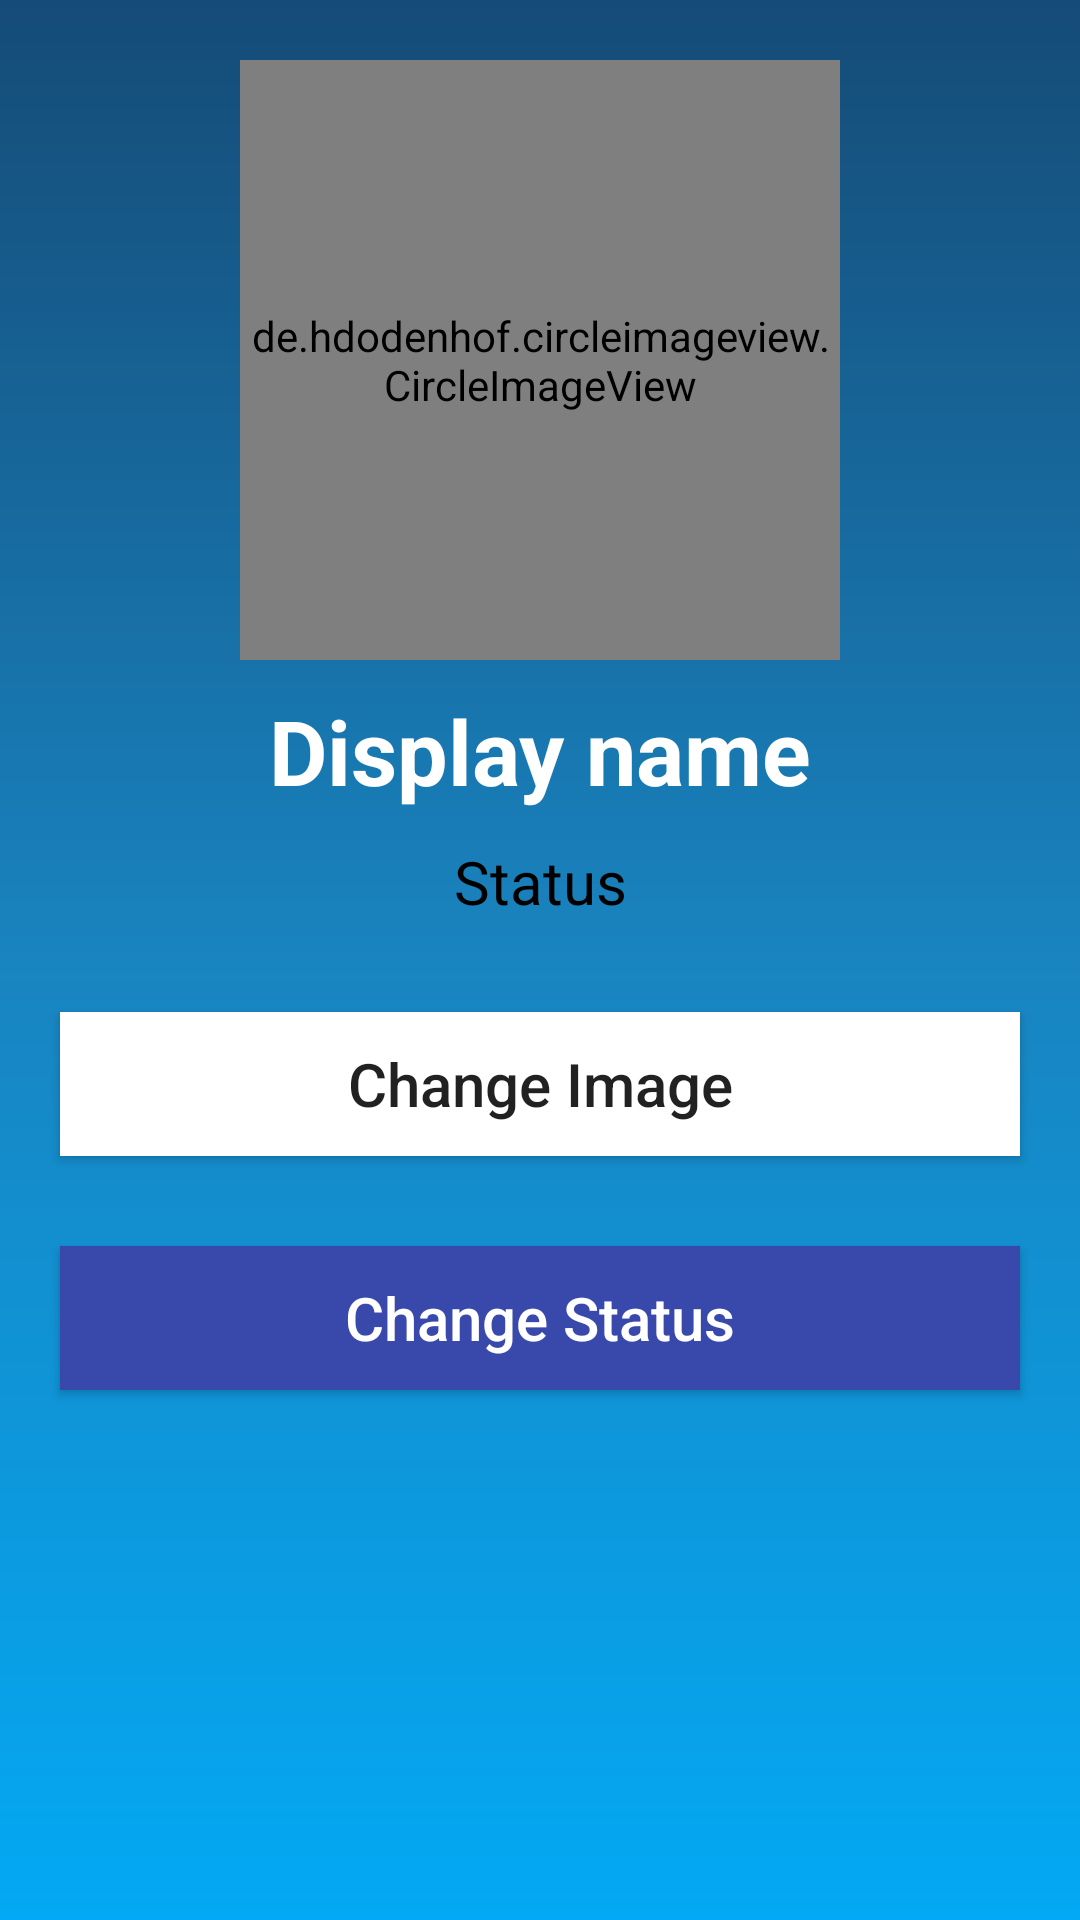

This screen was rendered from an Android layout file. Write that file and the resources it references.
<!-- AndroidManifest.xml: application theme AppTheme -->
<!-- res/layout/activity_settings.xml -->
<?xml version="1.0" encoding="utf-8"?>
<RelativeLayout xmlns:android="http://schemas.android.com/apk/res/android"
    xmlns:app="http://schemas.android.com/apk/res-auto"
    xmlns:tools="http://schemas.android.com/tools"
    android:layout_width="match_parent"
    android:layout_height="match_parent"
    tools:context=".SettingsActivity"
    android:background="@drawable/bkg"
    >
    <de.hdodenhof.circleimageview.CircleImageView
        android:id="@+id/SettingsImg"
        android:layout_width="200dp"
        android:layout_height="200dp"
        android:layout_centerHorizontal="true"
        android:layout_marginTop="20dp"
android:src="@mipmap/avatar"



        />
<TextView
    android:id="@+id/SettingsName"
    android:layout_width="match_parent"
    android:layout_height="wrap_content"
    android:layout_below="@id/SettingsImg"
    android:text="Display name"
    android:textSize="30dp"
    android:textStyle="bold"
    android:textColor="@color/white"
    android:textAlignment="center"
    android:layout_marginTop="10sp"
    />
    <TextView
        android:id="@+id/SettingsStatus"
        android:layout_width="match_parent"
        android:layout_height="wrap_content"
        android:layout_below="@id/SettingsName"
        android:text="Status"
        android:textSize="20dp"
        android:textColor="@color/black"
        android:textAlignment="center"
        android:layout_marginTop="10sp"
        />
    <Button
        android:id="@+id/SettingsImg_btn"
        android:layout_width="match_parent"
        android:layout_height="wrap_content"
        android:layout_below="@+id/SettingsStatus"
        android:layout_centerHorizontal="true"
        android:text="Change Image"
        android:textSize="20dp"
        android:textAllCaps="false"
        android:background="@color/white"
        android:layout_marginStart="40dp"
        android:layout_marginTop="30sp"

        />

    <Button
        android:id="@+id/SettingsStatus_btn"
        android:layout_width="match_parent"
        android:layout_height="wrap_content"
        android:layout_below="@+id/SettingsImg_btn"
        android:layout_centerHorizontal="true"
        android:text="Change Status"
        android:textSize="20dp"
        android:textAllCaps="false"
        android:background="@color/blue"
        android:textColor="@color/white"
        android:layout_marginStart="40dp"
        android:layout_marginTop="30sp"

        />




</RelativeLayout>
<!-- resources referenced by this layout -->
<resources>
  <color name="black">#000</color>
  <color name="blue">#3949AB</color>
  <color name="white">#fff</color>
  <!-- drawable bkg (drawable) -->
  <?xml version="1.0" encoding="utf-8"?>
  <shape xmlns:android="http://schemas.android.com/apk/res/android">
      <gradient android:startColor="#03A9F4" android:centerColor="#1984C0"
          android:endColor="#154B77" android:angle="90"></gradient>
  </shape>
  <!-- mipmap avatar: png bitmap (mipmap-hdpi, 3539 bytes) -->
  <style name="AppTheme" parent="Theme.AppCompat.Light.NoActionBar">
          
          <item name="colorPrimary">@color/white</item>
          <item name="colorPrimaryDark">@color/colorPrimaryDark</item>
          <item name="colorAccent">@color/BLue_white</item>
      </style>
  <color name="colorPrimaryDark">#0D0D0E</color>
  <color name="BLue_white">#03A9F4</color>
</resources>
